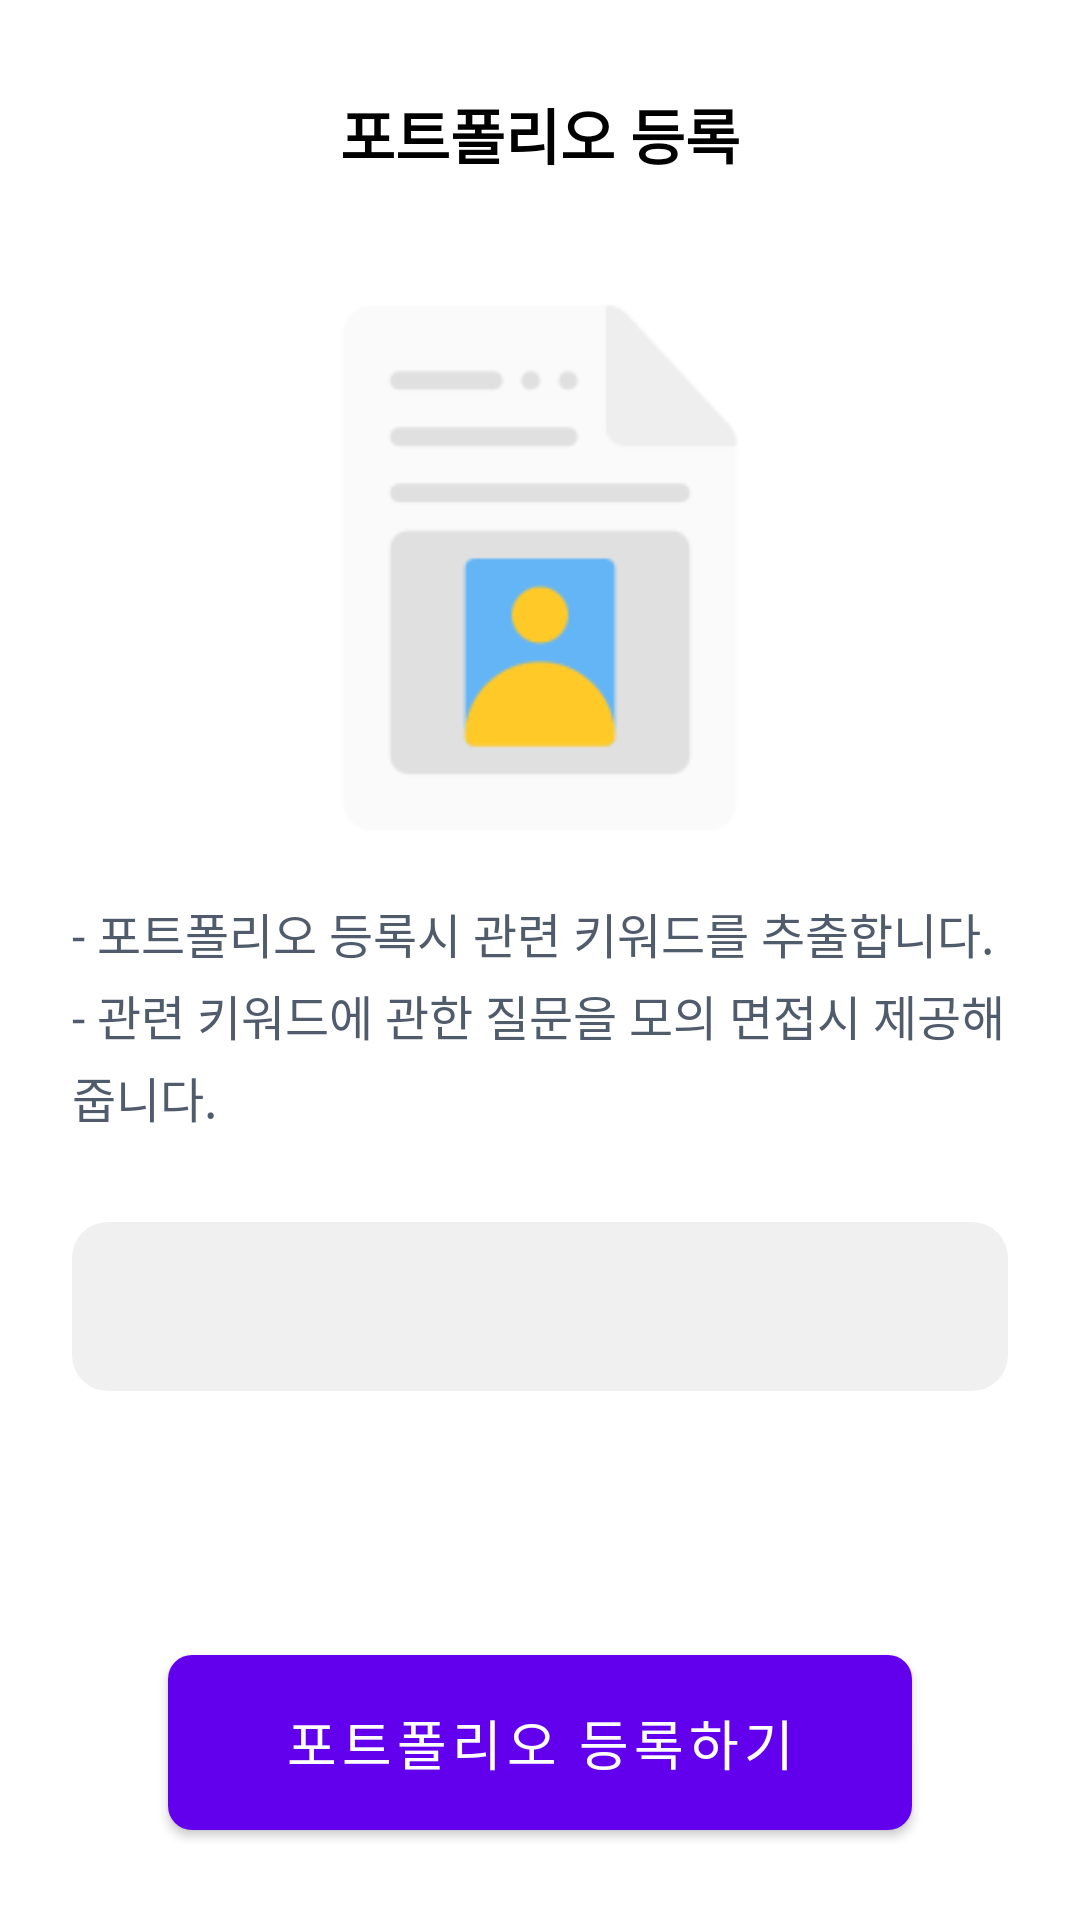

This screen was rendered from an Android layout file. Write that file and the resources it references.
<!-- AndroidManifest.xml: fallback theme Theme.MaterialComponents.DayNight.NoActionBar -->
<!-- res/layout/activity_portfolio.xml -->
<?xml version="1.0" encoding="utf-8"?>
<layout xmlns:android="http://schemas.android.com/apk/res/android"
    xmlns:app="http://schemas.android.com/apk/res-auto"
    xmlns:tools="http://schemas.android.com/tools">

    <data>

        <variable
            name="portfolioViewModel"
            type="com.example.presentation.ui.mypage.PortfolioRegisterViewModel" />
    </data>

    <androidx.constraintlayout.widget.ConstraintLayout
        android:layout_width="match_parent"
        android:layout_height="match_parent"
        tools:context=".PortfolioActivity">

        <androidx.constraintlayout.widget.Guideline
            android:id="@+id/guideline_start"
            android:layout_width="wrap_content"
            android:layout_height="wrap_content"
            android:orientation="vertical"
            app:layout_constraintGuide_begin="24dp" />

        <androidx.constraintlayout.widget.Guideline
            android:id="@+id/guideline_end"
            android:layout_width="wrap_content"
            android:layout_height="wrap_content"
            android:orientation="vertical"
            app:layout_constraintGuide_end="24dp" />

        <androidx.constraintlayout.widget.Guideline
            android:id="@+id/guideline_top"
            android:layout_width="wrap_content"
            android:layout_height="wrap_content"
            android:orientation="horizontal"
            app:layout_constraintGuide_begin="30dp" />

        <androidx.constraintlayout.widget.Guideline
            android:id="@+id/guideline_bottom"
            android:layout_width="wrap_content"
            android:layout_height="wrap_content"
            android:orientation="horizontal"
            app:layout_constraintGuide_end="30dp" />

        <TextView
            android:id="@+id/tv_title"
            style="@style/title_text.medium"
            android:layout_width="wrap_content"
            android:layout_height="wrap_content"
            android:text="@string/register_portfolio_title"
            app:layout_constraintEnd_toEndOf="@id/guideline_end"
            app:layout_constraintStart_toStartOf="@id/guideline_start"
            app:layout_constraintTop_toTopOf="@id/guideline_top" />

        <ImageView
            android:id="@+id/iv_portfolio"
            android:layout_width="0dp"
            android:layout_height="200dp"
            android:layout_marginTop="30dp"
            android:src="@drawable/portfolio"
            app:layout_constraintEnd_toEndOf="@id/guideline_end"
            app:layout_constraintStart_toStartOf="@id/guideline_start"
            app:layout_constraintTop_toBottomOf="@id/tv_title" />

        <TextView
            android:id="@+id/tv_description_portfolio"
            style="@style/small_text.gray"
            android:layout_width="0dp"
            android:layout_height="wrap_content"
            android:layout_marginTop="10dp"
            android:gravity="start"
            android:lineSpacingExtra="4dp"
            android:text="@string/description_portfolio"
            app:layout_constraintEnd_toEndOf="@id/guideline_end"
            app:layout_constraintStart_toStartOf="@id/guideline_start"
            app:layout_constraintTop_toBottomOf="@id/iv_portfolio" />

        <androidx.constraintlayout.widget.ConstraintLayout
            android:id="@+id/layout_user_portfolio"
            android:layout_width="0dp"
            android:layout_height="wrap_content"
            android:layout_marginTop="30dp"
            android:background="@drawable/shape_mypage"
            android:paddingHorizontal="14dp"
            android:paddingVertical="16dp"
            app:layout_constraintEnd_toEndOf="@id/guideline_end"
            app:layout_constraintStart_toStartOf="@id/guideline_start"
            app:layout_constraintTop_toBottomOf="@id/tv_description_portfolio">

            <TextView
                android:id="@+id/tv_notice_portfolio"
                style="@style/title_text.small"
                android:layout_width="wrap_content"
                android:layout_height="wrap_content"
                android:text="@{portfolioViewModel.isPortfolioExist() ? @string/non_exist_portfolio : @string/exist_portfolio}"
                app:layout_constraintStart_toStartOf="parent"
                app:layout_constraintTop_toTopOf="parent"
                tools:text="현재 등록된 포트폴리오가 있습니다." />
        </androidx.constraintlayout.widget.ConstraintLayout>

        <com.google.android.material.button.MaterialButton
            android:id="@+id/btn_next"
            style="@style/NextButton"
            android:layout_width="0dp"
            android:layout_height="wrap_content"
            android:text="@string/register_portfolio"
            app:layout_constraintBottom_toBottomOf="@id/guideline_bottom"
            app:layout_constraintEnd_toEndOf="@id/guideline_end"
            app:layout_constraintStart_toStartOf="@id/guideline_start" />

    </androidx.constraintlayout.widget.ConstraintLayout>
</layout>
<!-- resources referenced by this layout -->
<resources>
  <!-- drawable portfolio: png bitmap (drawable, 4084 bytes) -->
  <!-- drawable shape_mypage (drawable) -->
  <?xml version="1.0" encoding="utf-8"?>
  <shape xmlns:android="http://schemas.android.com/apk/res/android"
      android:shape="rectangle">
      <solid android:color="@color/light_gray" />
      <corners android:radius="12dp" />
  </shape>
  <string name="description_portfolio">- 포트폴리오 등록시 관련 키워드를 추출합니다.\n- 관련 키워드에 관한 질문을 모의 면접시 제공해줍니다.</string>
  <string name="exist_portfolio">현재 등록된 포트폴리오가 있습니다</string>
  <string name="non_exist_portfolio">현재 등록된 포트폴리오가 없습니다</string>
  <string name="register_portfolio">포트폴리오 등록하기</string>
  <string name="register_portfolio_title">포트폴리오 등록</string>
  <style name="NextButton" parent="ShapeAppearanceOverlay.Material3.Button">
          <item name="android:textSize">18sp</item>
          <item name="android:textColor">@color/white</item>
          <item name="android:background">@drawable/next_button</item>
          <item name="android:paddingVertical" tools:targetApi="o">10dp</item>
          <item name="android:layout_marginHorizontal" tools:targetApi="o">32dp</item>
      </style>
  <style name="small_text.gray" parent="small_text">
          <item name="android:textColor">@color/dark_gray</item>
      </style>
  <style name="title_text.medium" parent="title_text">
          <item name="android:textSize">20sp</item>
      </style>
  <style name="title_text.small" parent="title_text">
          <item name="android:textSize">18sp</item>
      </style>
  <color name="light_gray">#F0F0F0</color>
  <color name="white">#FFFFFFFF</color>
  <!-- drawable next_button (drawable) -->
  <?xml version="1.0" encoding="utf-8"?>
  <shape xmlns:android="http://schemas.android.com/apk/res/android">
      <solid android:color="@color/deep_blue" />
      <corners
          android:radius="8dp"/>
  </shape>
  <style name="small_text">
          <item name="android:textSize">16sp</item>
      </style>
  <color name="dark_gray">#505C6C</color>
  <style name="title_text">
          <item name="android:textColor">@color/black</item>
          <item name="android:textStyle">bold</item>
      </style>
  <color name="deep_blue">#3F51B5</color>
  <color name="black">#FF000000</color>
</resources>
